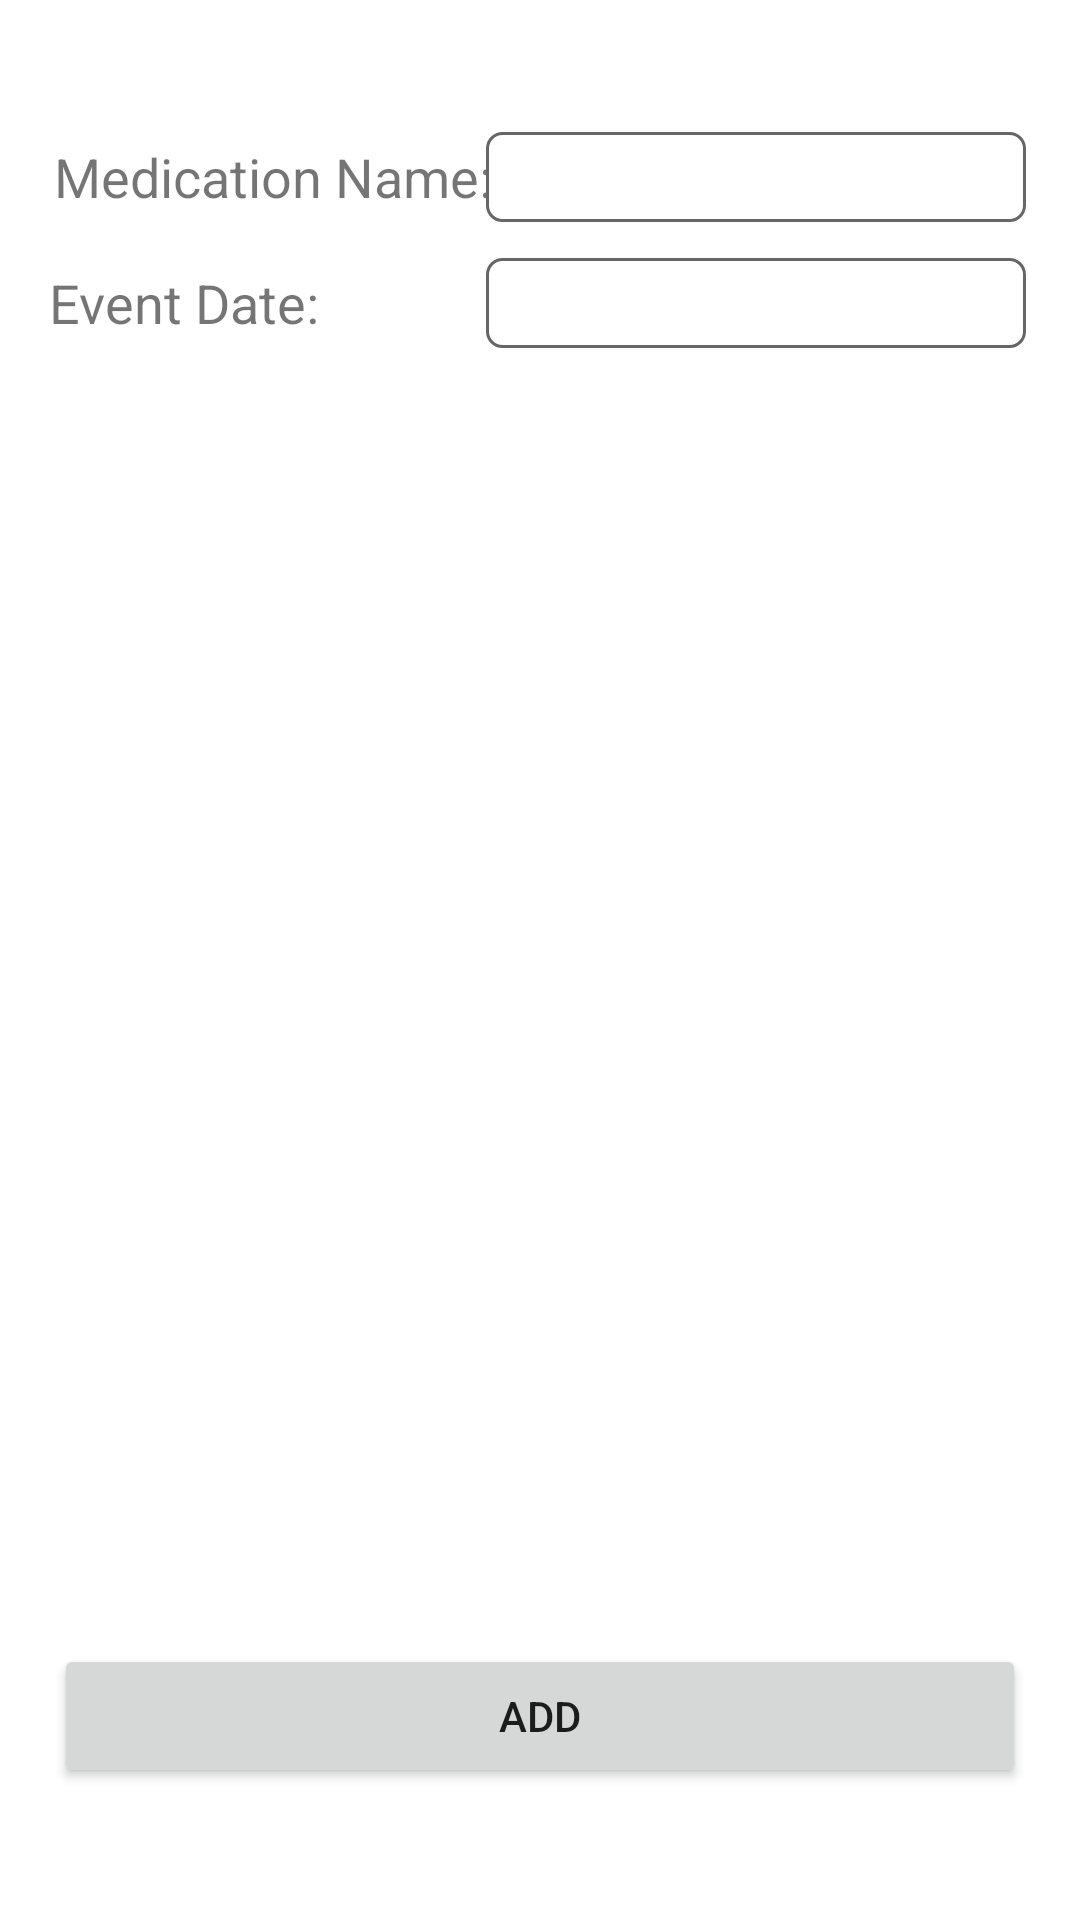

Reconstruct the res/layout file that produces this screen, plus the resources it refers to.
<!-- AndroidManifest.xml: application theme Theme.MedicationEvent -->
<!-- res/layout/activity_add_event.xml -->
<?xml version="1.0" encoding="utf-8"?>
<androidx.constraintlayout.widget.ConstraintLayout xmlns:android="http://schemas.android.com/apk/res/android"
    xmlns:app="http://schemas.android.com/apk/res-auto"
    xmlns:tools="http://schemas.android.com/tools"
    android:layout_width="match_parent"
    android:layout_height="match_parent"
    tools:context=".activities.AddEventActivity">

    <TextView
        android:id="@+id/text_view_medication_name"
        android:layout_width="wrap_content"
        android:layout_height="30dp"
        android:layout_marginStart="18dp"
        android:layout_marginTop="44dp"
        android:gravity="center"
        android:text="@string/medication_name_title"
        android:textSize="18sp"
        app:layout_constraintLeft_toLeftOf="parent"
        app:layout_constraintTop_toTopOf="parent" />

    <Spinner
        android:id="@+id/spinner_medication_name"
        android:layout_width="180dp"
        android:layout_height="30dp"
        android:layout_marginTop="44dp"
        android:layout_marginEnd="18dp"
        android:background="@drawable/border_round_grey"
        android:spinnerMode="dropdown"
        app:layout_constraintRight_toRightOf="parent"
        app:layout_constraintTop_toTopOf="parent" />

    <TextView
        android:id="@+id/text_view_event_time"
        android:layout_width="wrap_content"
        android:layout_height="30dp"
        android:layout_marginStart="16dp"
        android:layout_marginTop="12dp"
        android:gravity="center"
        android:text="@string/event_date_title"
        android:textSize="18sp"
        app:layout_constraintLeft_toLeftOf="parent"
        app:layout_constraintTop_toBottomOf="@+id/text_view_medication_name" />

    <TextView
        android:id="@+id/text_view_data_time"
        android:layout_width="180dp"
        android:layout_height="30dp"
        android:layout_marginTop="12dp"
        android:layout_marginEnd="18dp"
        android:background="@drawable/border_round_grey"
        android:onClick="buttonClicked"
        android:padding="5dp"
        android:textColor="@color/black"
        app:layout_constraintRight_toRightOf="parent"
        app:layout_constraintTop_toBottomOf="@+id/spinner_medication_name" />

    <Button
        android:id="@+id/button_add"
        android:layout_width="match_parent"
        android:layout_height="wrap_content"
        android:layout_marginStart="18dp"
        android:layout_marginEnd="18dp"
        android:layout_marginBottom="44dp"
        android:text="@string/add"
        app:layout_constraintBottom_toBottomOf="parent" />

</androidx.constraintlayout.widget.ConstraintLayout>
<!-- resources referenced by this layout -->
<resources>
  <!-- drawable border_round_grey (drawable-v24) -->
  <?xml version="1.0" encoding="utf-8"?>
  
  <shape xmlns:android="http://schemas.android.com/apk/res/android">
      <corners android:radius="5dp"/>
      <stroke android:color="#666666" android:width="1dp"/>
  </shape>
  <string name="add">ADD</string>
  <string name="event_date_title">Event Date:</string>
  <string name="medication_name_title">Medication Name:</string>
  <style name="Theme.MedicationEvent" parent="Theme.MaterialComponents.DayNight.DarkActionBar">
          
          <item name="colorPrimary">@color/purple_500</item>
          <item name="colorPrimaryVariant">@color/purple_700</item>
          <item name="colorOnPrimary">@color/white</item>
          
          <item name="colorSecondary">@color/teal_200</item>
          <item name="colorSecondaryVariant">@color/teal_700</item>
          <item name="colorOnSecondary">@color/black</item>
          
          <item name="android:statusBarColor" tools:targetApi="l">?attr/colorPrimaryVariant</item>
          
      </style>
  <!-- not gathered from this repository: default colours our renderer supplied (Android Studio template values) -->
  <color name="purple_500">#FF6200EE</color>
  <color name="purple_700">#FF3700B3</color>
  <color name="teal_200">#FF03DAC5</color>
  <color name="teal_700">#FF018786</color>
  <color name="black">#FF000000</color>
  <color name="white">#FFFFFFFF</color>
</resources>
